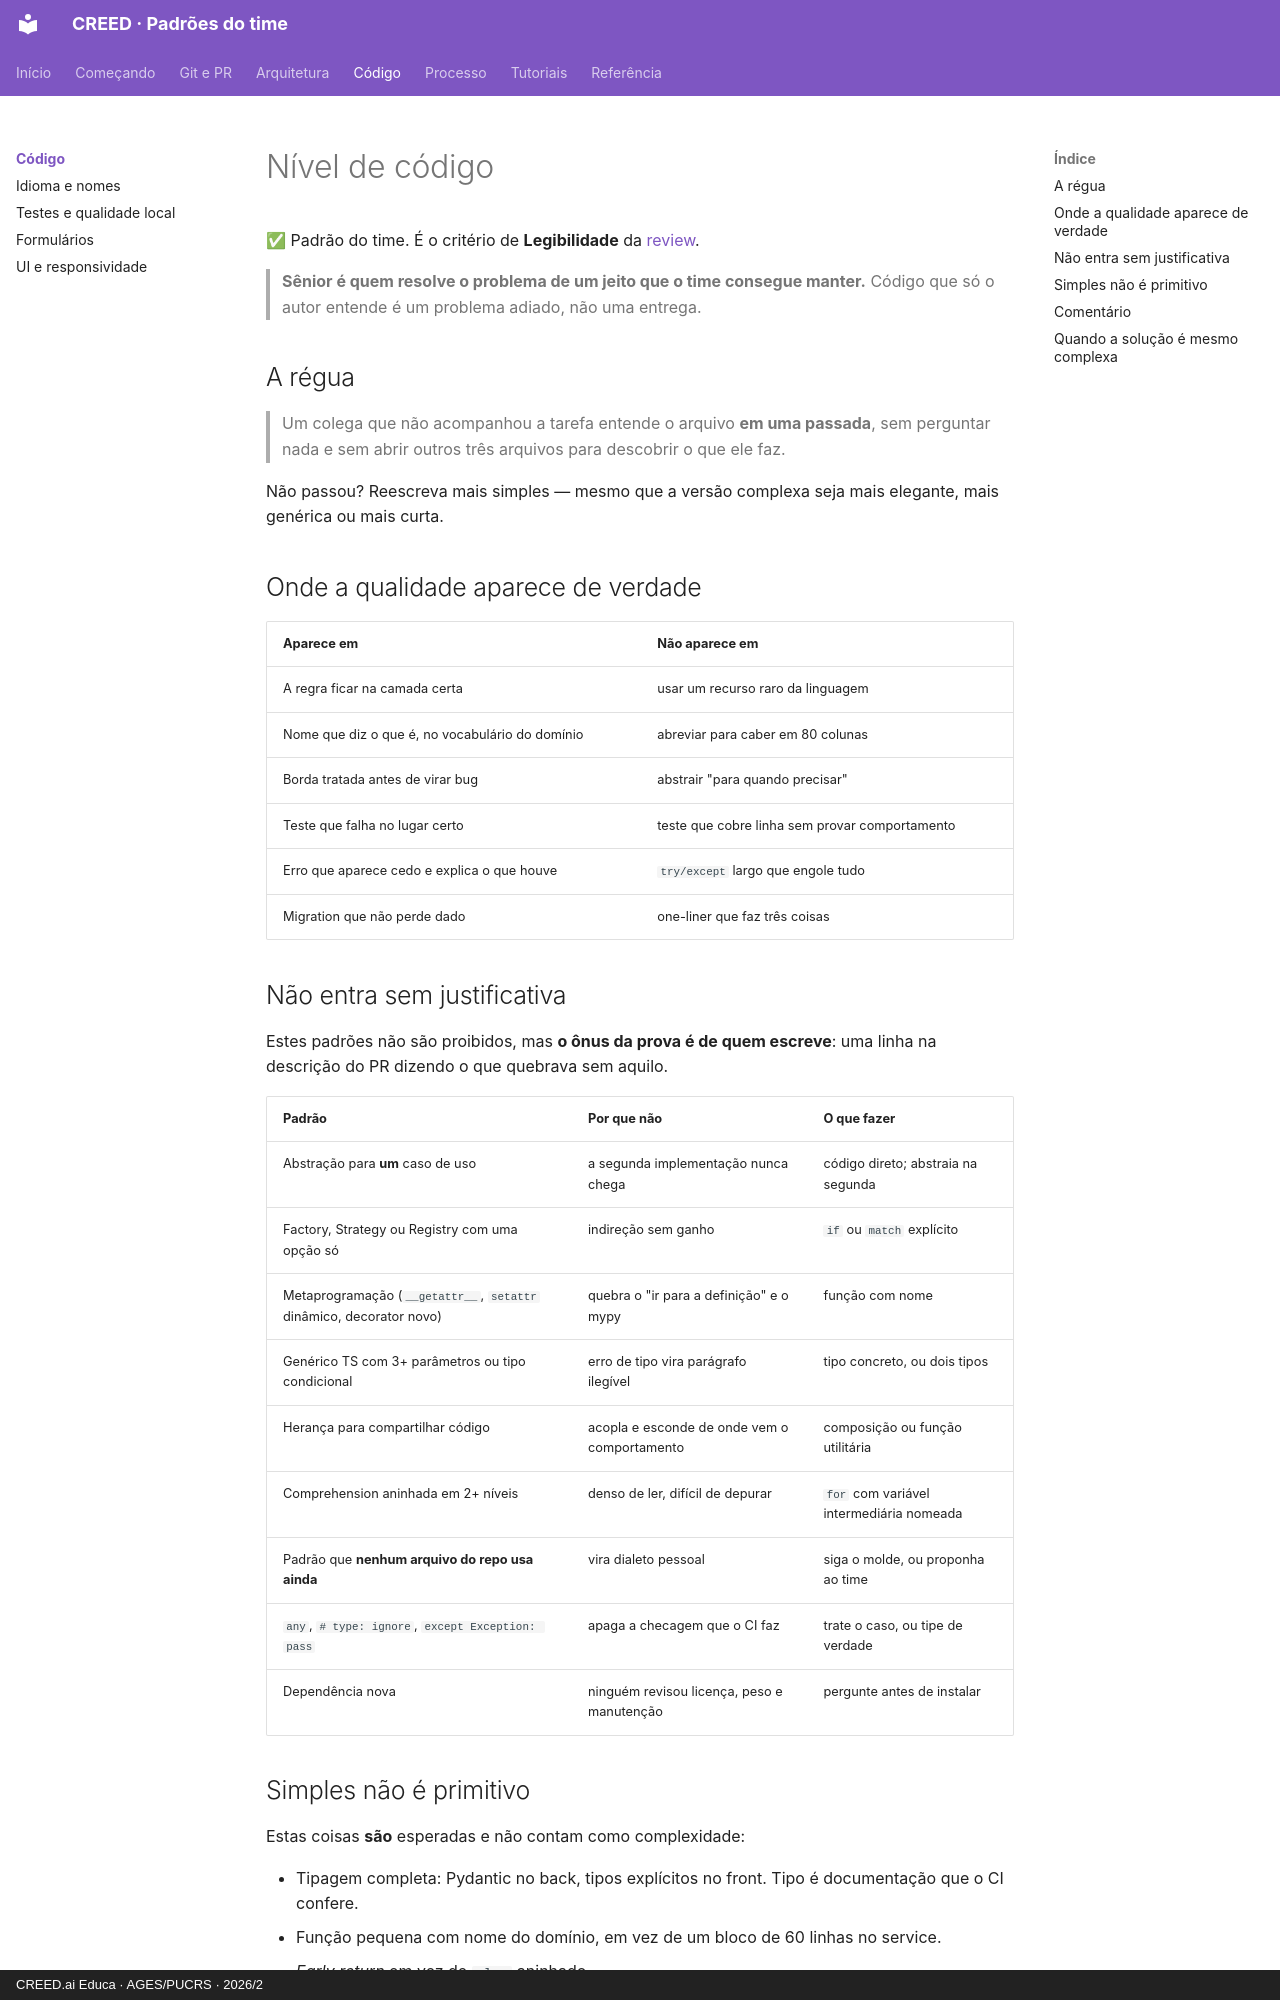

repository: creed-educa-ai/creed-docs · page: codigo/index.html · generator: mkdocs · copyright: CREED.ai Educa · AGES/PUCRS · 2026/2

# Nível de código

✅ Padrão do time. É o critério de **Legibilidade** da [review](../git/revisao.md).

> **Sênior é quem resolve o problema de um jeito que o time consegue manter.**
> Código que só o autor entende é um problema adiado, não uma entrega.

## A régua

> Um colega que não acompanhou a tarefa entende o arquivo **em uma passada**, sem
> perguntar nada e sem abrir outros três arquivos para descobrir o que ele faz.

Não passou? Reescreva mais simples — mesmo que a versão complexa seja mais elegante,
mais genérica ou mais curta.

## Onde a qualidade aparece de verdade

| Aparece em | Não aparece em |
|---|---|
| A regra ficar na camada certa | usar um recurso raro da linguagem |
| Nome que diz o que é, no vocabulário do domínio | abreviar para caber em 80 colunas |
| Borda tratada antes de virar bug | abstrair "para quando precisar" |
| Teste que falha no lugar certo | teste que cobre linha sem provar comportamento |
| Erro que aparece cedo e explica o que houve | `try/except` largo que engole tudo |
| Migration que não perde dado | one-liner que faz três coisas |

## Não entra sem justificativa

Estes padrões não são proibidos, mas **o ônus da prova é de quem escreve**: uma linha na
descrição do PR dizendo o que quebrava sem aquilo.

| Padrão | Por que não | O que fazer |
|---|---|---|
| Abstração para **um** caso de uso | a segunda implementação nunca chega | código direto; abstraia na segunda |
| Factory, Strategy ou Registry com uma opção só | indireção sem ganho | `if` ou `match` explícito |
| Metaprogramação (`__getattr__`, `setattr` dinâmico, decorator novo) | quebra o "ir para a definição" e o mypy | função com nome |
| Genérico TS com 3+ parâmetros ou tipo condicional | erro de tipo vira parágrafo ilegível | tipo concreto, ou dois tipos |
| Herança para compartilhar código | acopla e esconde de onde vem o comportamento | composição ou função utilitária |
| Comprehension aninhada em 2+ níveis | denso de ler, difícil de depurar | `for` com variável intermediária nomeada |
| Padrão que **nenhum arquivo do repo usa ainda** | vira dialeto pessoal | siga o molde, ou proponha ao time |
| `any`, `# type: ignore`, `except Exception: pass` | apaga a checagem que o CI faz | trate o caso, ou tipe de verdade |
| Dependência nova | ninguém revisou licença, peso e manutenção | pergunte antes de instalar |
